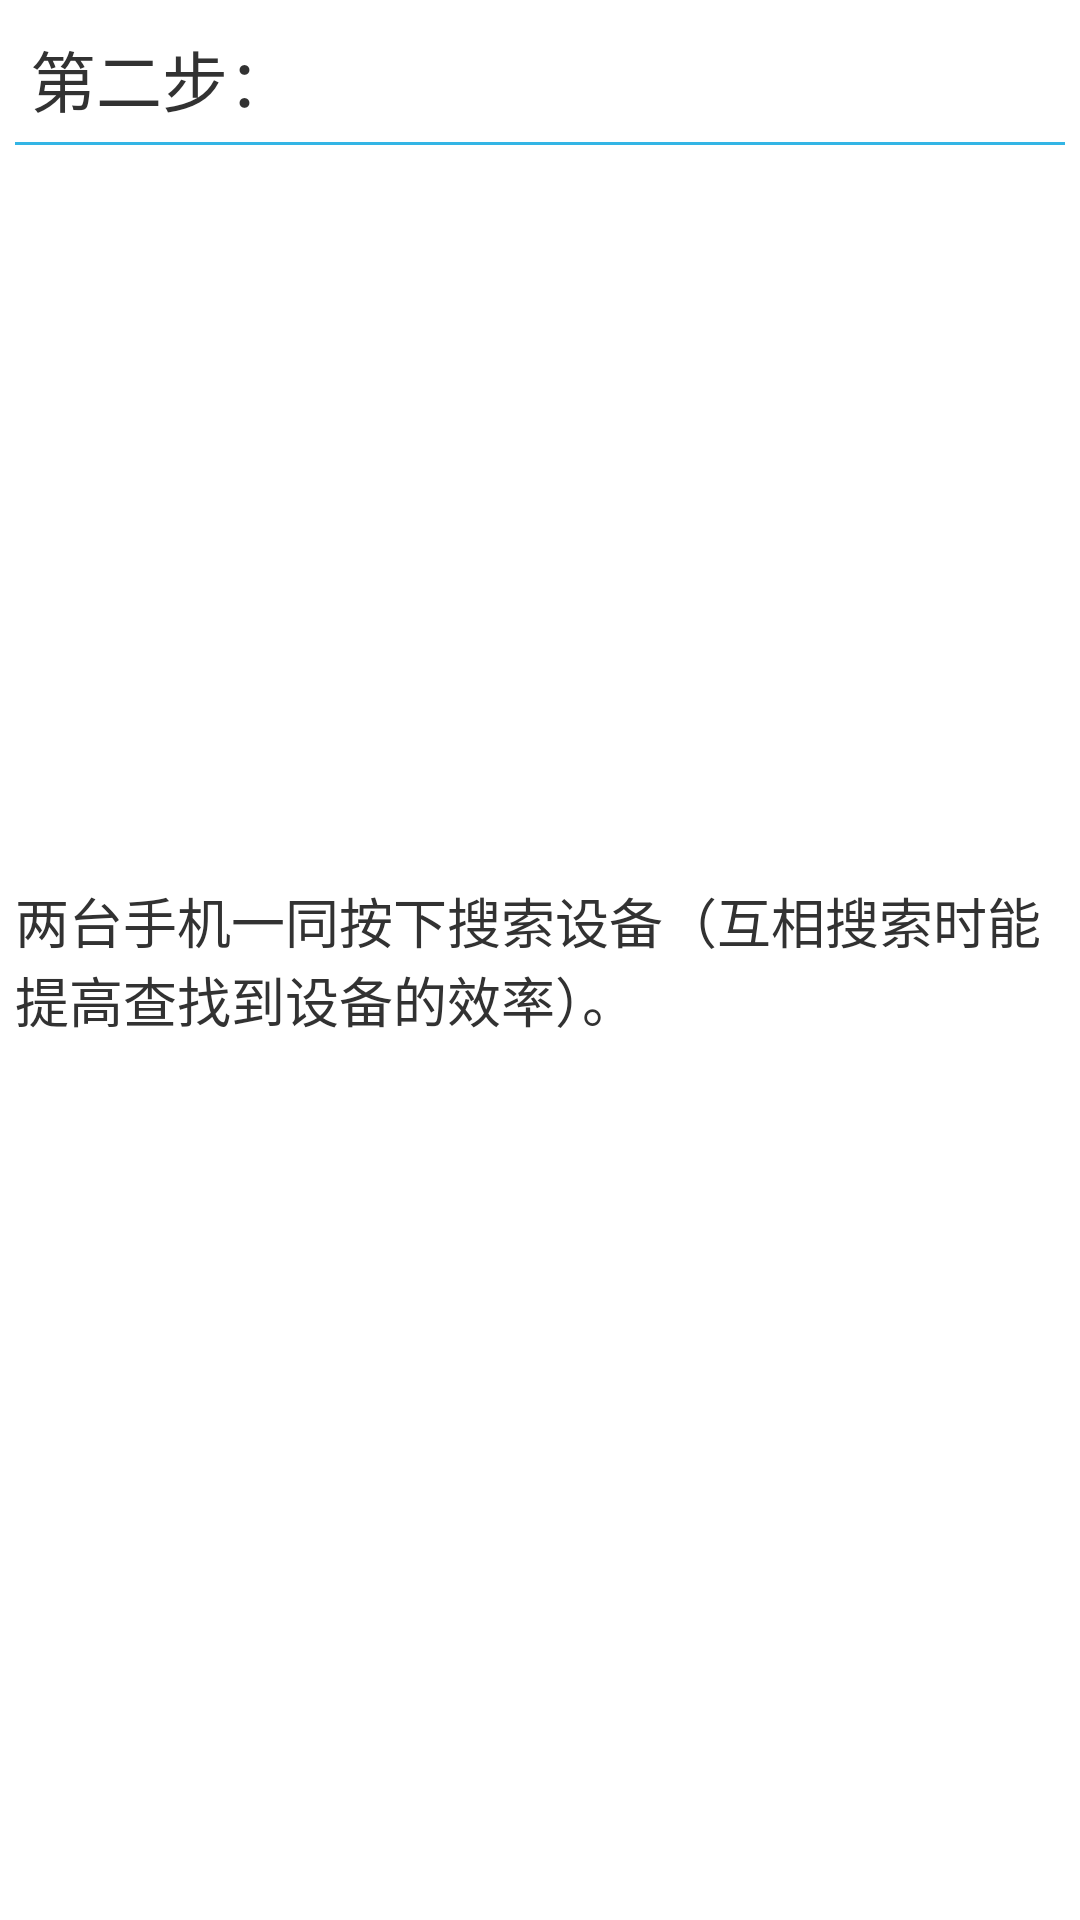

Write the Android layout XML for this screen, with the resource values it uses.
<!-- AndroidManifest.xml: application theme AppTheme -->
<!-- res/layout/wifi_direct_help_2.xml -->
<?xml version="1.0" encoding="utf-8"?>
<RelativeLayout
    xmlns:android="http://schemas.android.com/apk/res/android"
    android:layout_width="match_parent"
    android:layout_height="match_parent"
    android:padding="5dip">

    <LinearLayout
        android:layout_width="match_parent"
        android:layout_height="match_parent"
        android:orientation="vertical">

        <TextView
            android:layout_width="match_parent"
            android:layout_height="wrap_content"
            android:padding="5dip"
            android:text="@string/step2"
            android:textSize="22sp"/>

        <View
            android:layout_width="fill_parent"
            android:layout_height="1dp"
            android:background="@android:color/holo_blue_light"
            android:gravity="center_vertical"/>
    </LinearLayout>

    <TextView
        android:layout_width="match_parent"
        android:layout_height="match_parent"
        android:gravity="center_vertical"
        android:text="@string/wifi_direct_help2"
        android:textSize="18sp"/>

</RelativeLayout>
<!-- resources referenced by this layout -->
<resources>
  <string name="step2">第二步：</string>
  <string name="wifi_direct_help2">两台手机一同按下搜索设备（互相搜索时能提高查找到设备的效率）。</string>
  <style name="AppTheme" parent="AppBaseTheme">
          <item name="android:actionBarStyle">@style/UserActionBarStyle</item>
      </style>
  <style name="AppBaseTheme" parent="android:Theme.Holo.Light">
          
      </style>
  <style name="UserActionBarStyle" parent="android:Widget.Holo.Light.ActionBar">
  
      </style>
</resources>
